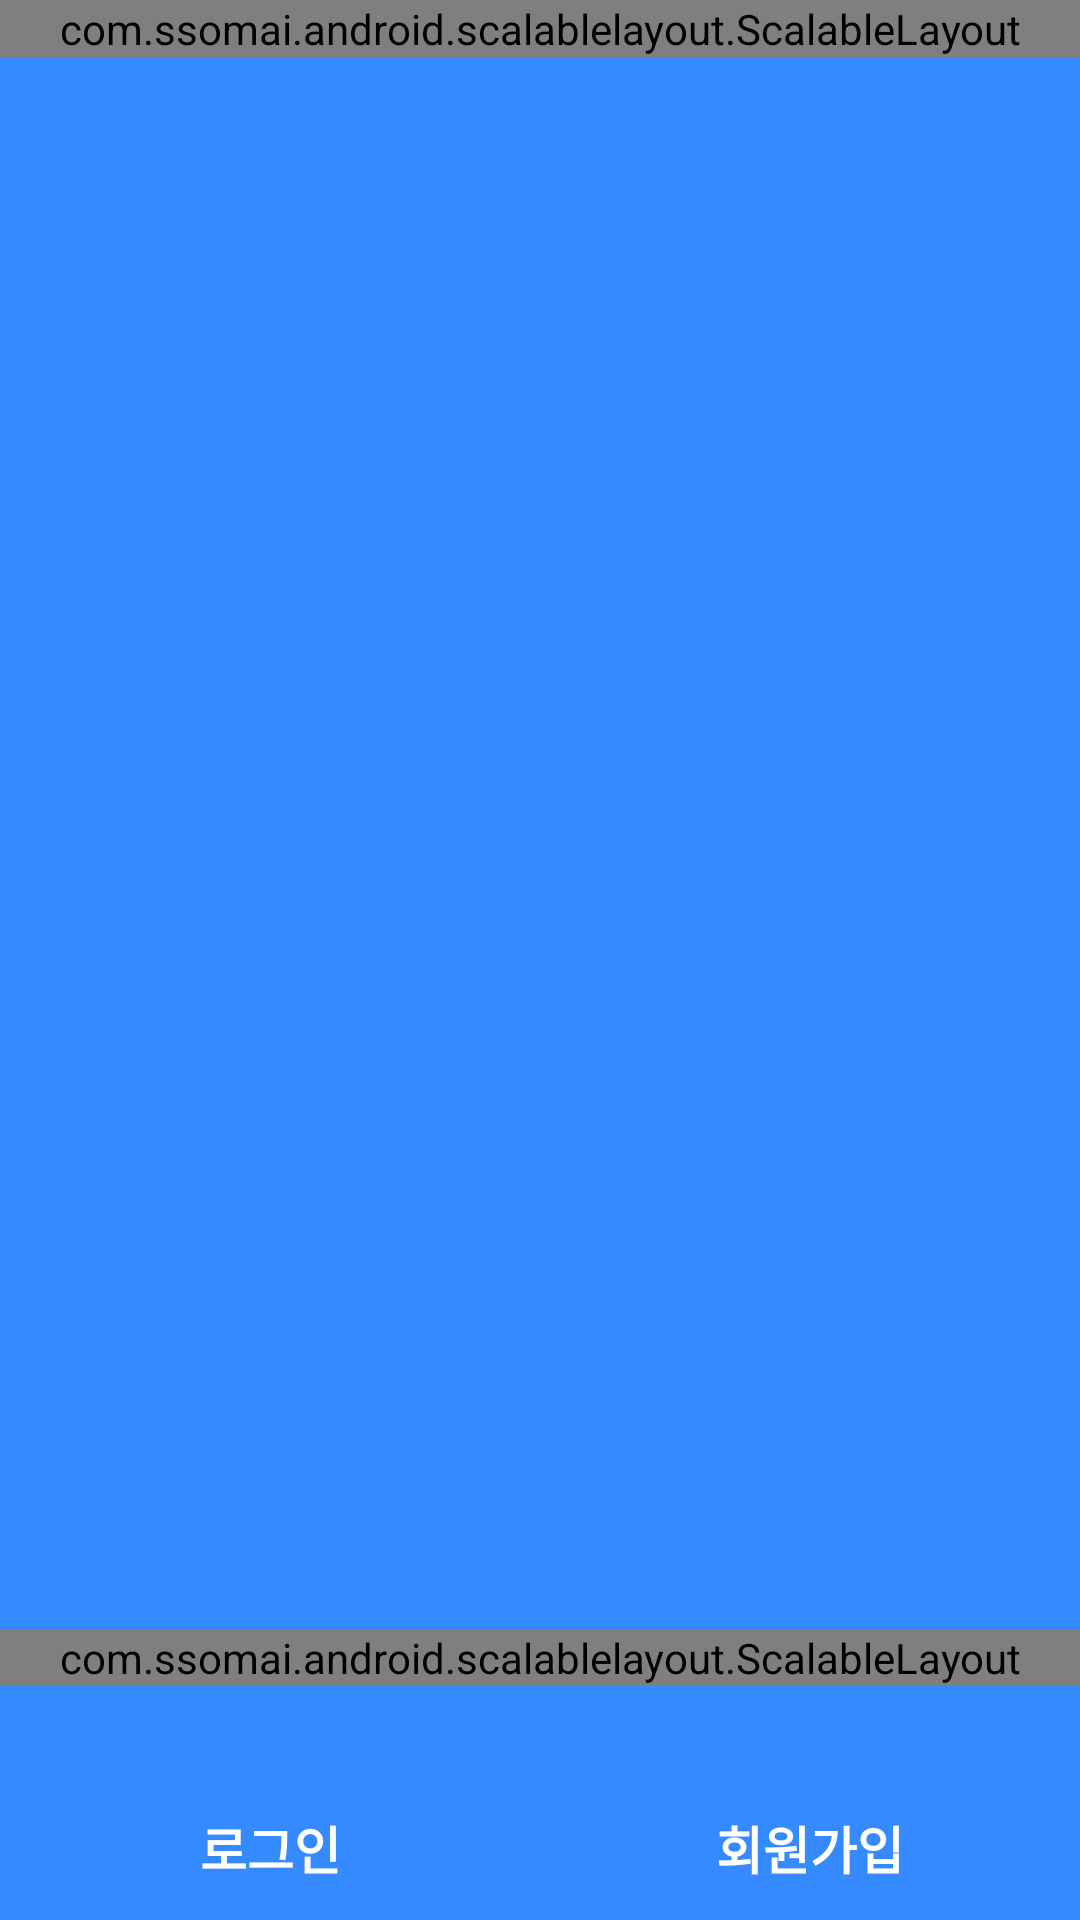

Produce the Android XML layout that renders to this screen, including the resource entries it uses.
<!-- AndroidManifest.xml: application theme AppTheme -->
<!-- res/layout/activity_intro.xml -->
<?xml version="1.0" encoding="utf-8"?>
<layout xmlns:android="http://schemas.android.com/apk/res/android"
    xmlns:sl="http://schemas.android.com/apk/res-auto">

    <FrameLayout
        android:layout_width="match_parent"
        android:layout_height="match_parent"
        android:background="#368AFF">

        <LinearLayout
            android:layout_width="match_parent"
            android:layout_height="match_parent"
            android:orientation="vertical">

            <com.ssomai.android.scalablelayout.ScalableLayout
                android:layout_width="match_parent"
                android:layout_height="wrap_content"
                android:layout_above="@+id/main_textview"
                sl:scale_base_width="1000"
                sl:scale_base_height="1400">

                
                <ImageView
                    android:layout_width="wrap_content"
                    android:layout_height="wrap_content"
                    android:background="@drawable/ic_whale"
                    sl:scale_width="500"
                    sl:scale_height="410"
                    sl:scale_left="250"
                    sl:scale_top="200" />

                
                
                <ImageView
                    android:layout_width="wrap_content"
                    android:layout_height="wrap_content"
                    android:background="@android:color/white"
                    sl:scale_width="800"
                    sl:scale_height="500"
                    sl:scale_left="100"
                    sl:scale_top="800" />

            </com.ssomai.android.scalablelayout.ScalableLayout>

            <View
                android:layout_width="match_parent"
                android:layout_height="0dp"
                android:layout_weight="1" />

            <com.ssomai.android.scalablelayout.ScalableLayout
                android:layout_width="match_parent"
                android:layout_height="wrap_content"
                android:layout_above="@+id/main_textview"
                android:layout_marginBottom="30dp"
                sl:scale_base_width="1000"
                sl:scale_base_height="300">

                <TextView
                    android:layout_width="wrap_content"
                    android:layout_height="wrap_content"
                    android:gravity="center"
                    android:text="Whale Tv에 오신 것을 환영합니다."
                    android:textColor="#ffffff"
                    android:textStyle="bold"
                    sl:scale_height="250"
                    sl:scale_left="0"
                    sl:scale_textsize="50"
                    sl:scale_top="50"
                    sl:scale_width="1000"
                    sl:textview_wrapcontent_direction="bottom"
                    sl:textview_wrapcontent_movesiblings="true"
                    sl:textview_wrapcontent_resizesurrounded="true" />

            </com.ssomai.android.scalablelayout.ScalableLayout>

            <LinearLayout
                android:layout_width="match_parent"
                android:layout_height="wrap_content"
                android:orientation="horizontal"
                android:layout_gravity="bottom">

                <Button
                    android:id="@+id/btn_login"
                    android:layout_width="0dp"
                    android:layout_height="match_parent"
                    android:layout_weight="1"
                    android:text="로그인"
                    android:textSize="17sp"
                    android:textColor="#ffffff"
                    android:textStyle="bold"
                    android:background="#368AFF"/>

                <Button
                    android:id="@+id/btn_join"
                    android:layout_width="0dp"
                    android:layout_height="match_parent"
                    android:layout_weight="1"
                    android:text="회원가입"
                    android:textSize="17sp"
                    android:textColor="#ffffff"
                    android:textStyle="bold"
                    android:background="#368AFF"/>

            </LinearLayout>

        </LinearLayout>

    </FrameLayout>

</layout>
<!-- resources referenced by this layout -->
<resources>
  <!-- drawable ic_whale: png bitmap (drawable-xhdpi, 31372 bytes) -->
  <style name="AppTheme" parent="Theme.AppCompat.Light.NoActionBar">
          
          <item name="colorPrimary">@color/colorPrimary</item>
          <item name="colorPrimaryDark">@color/colorPrimaryDark</item>
      </style>
  <!-- not gathered from this repository: default colours our renderer supplied (Android Studio template values) -->
  <color name="colorPrimary">#FF6200EE</color>
  <color name="colorPrimaryDark">#FF3700B3</color>
</resources>
